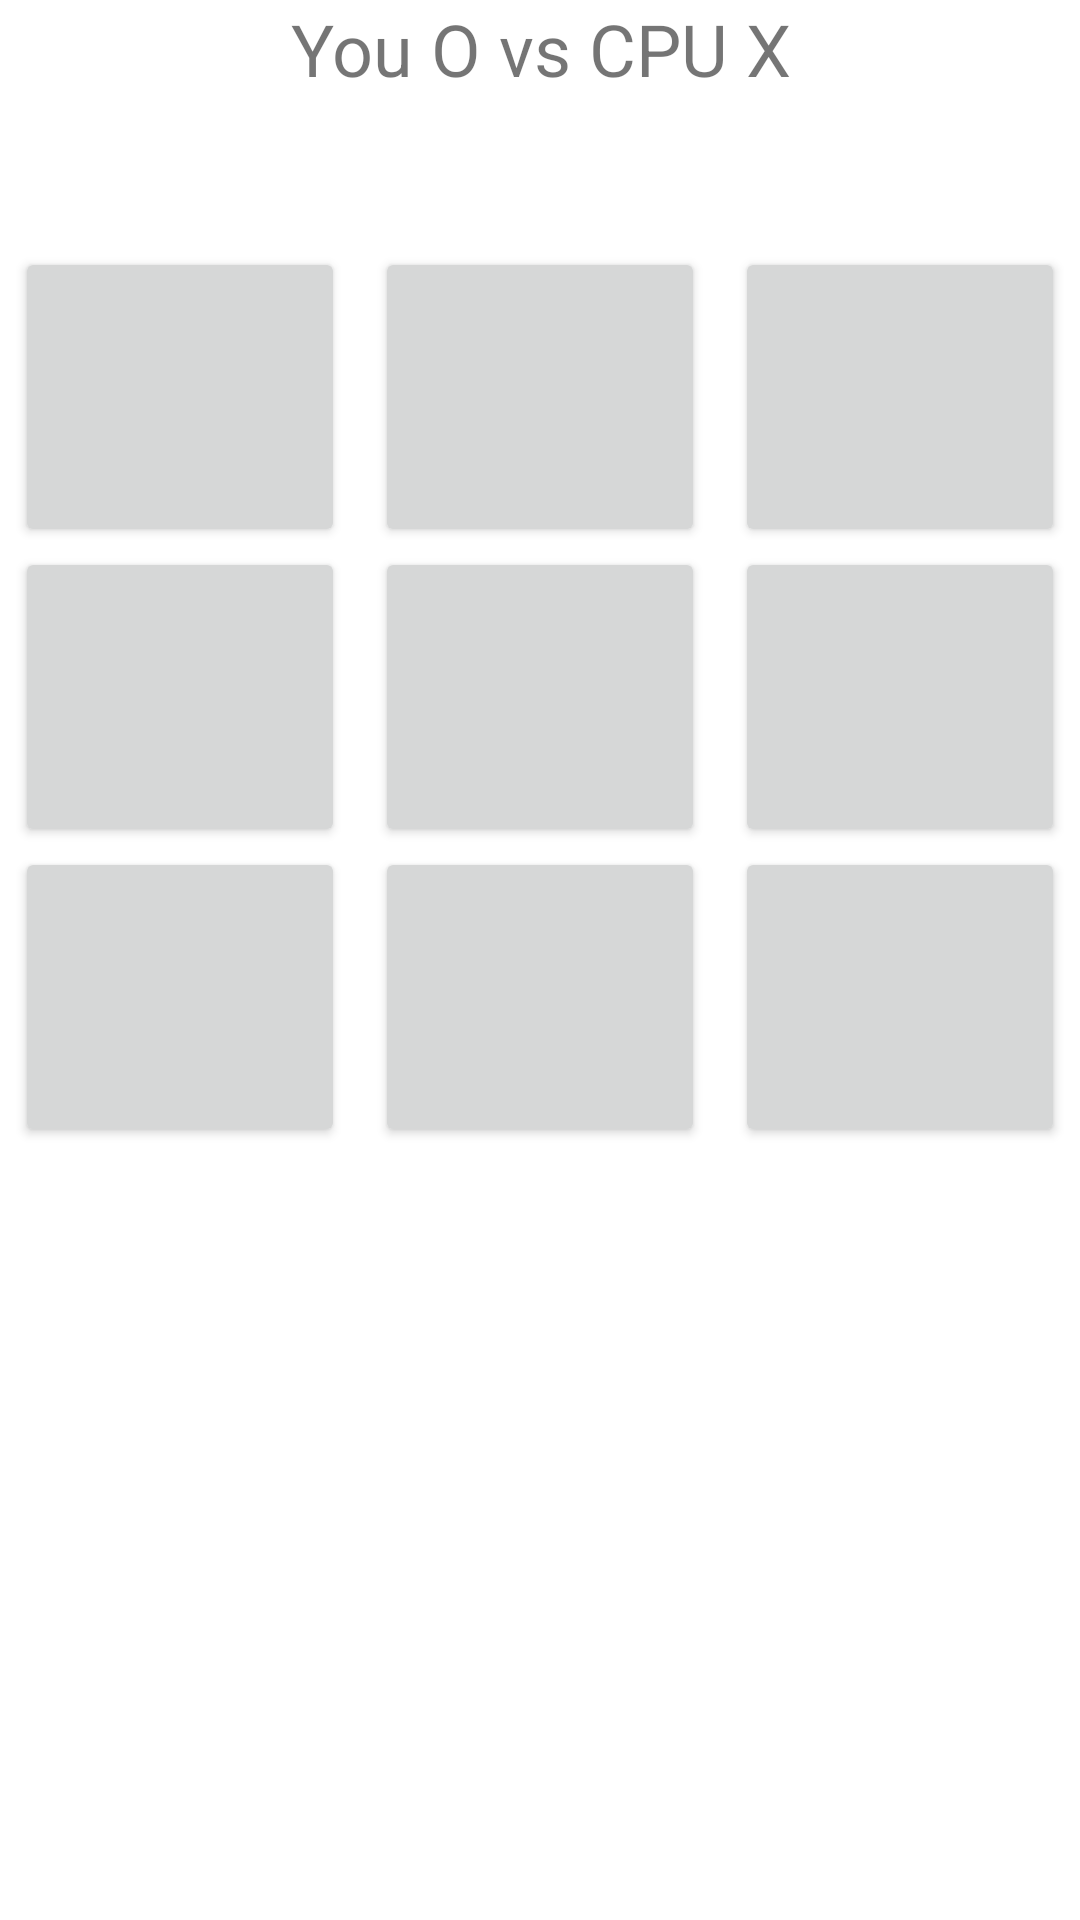

The Android layout XML behind this screen, and the referenced resources:
<!-- AndroidManifest.xml: application theme Theme.ITP4501_AS -->
<!-- res/layout/activity_play.xml -->
<?xml version="1.0" encoding="utf-8"?>
<LinearLayout xmlns:android="http://schemas.android.com/apk/res/android"
    xmlns:app="http://schemas.android.com/apk/res-auto"
    xmlns:tools="http://schemas.android.com/tools"
    android:layout_width="match_parent"
    android:layout_height="match_parent"
    android:orientation="vertical"
    tools:context=".play">

    <TextView
        android:id="@+id/tv_title"
        android:layout_width="match_parent"
        android:layout_height="wrap_content"
        android:gravity="center"
        android:text="@string/you_o_vs_cpu_x"
        android:textSize="24sp" />

    <Space
        android:layout_width="match_parent"
        android:layout_height="50dp" />

    <LinearLayout
        android:layout_width="match_parent"
        android:layout_height="wrap_content">

        <Button
            android:id="@+id/bt_top_left"
            android:layout_width="0dp"
            android:layout_height="100dp"
            android:layout_marginLeft="5dp"
            android:layout_marginRight="5dp"
            android:layout_weight="1"
            android:onClick="onClick"
            android:textSize="60sp" />

        <Button
            android:id="@+id/bt_top_center"
            android:layout_width="0dp"
            android:layout_height="100dp"
            android:layout_marginLeft="5dp"
            android:layout_marginRight="5dp"
            android:layout_weight="1"
            android:onClick="onClick"
            android:textSize="60sp" />

        <Button
            android:id="@+id/bt_top_right"
            android:layout_width="0dp"
            android:layout_height="100dp"
            android:layout_marginLeft="5dp"
            android:layout_marginRight="5dp"
            android:layout_weight="1"
            android:onClick="onClick"
            android:textSize="60sp" />
    </LinearLayout>

    <LinearLayout
        android:layout_width="match_parent"
        android:layout_height="wrap_content">

        <Button
            android:id="@+id/bt_center_left"
            android:layout_width="0dp"
            android:layout_height="100dp"
            android:layout_marginLeft="5dp"
            android:layout_marginRight="5dp"
            android:layout_weight="1"
            android:onClick="onClick"
            android:textSize="60sp" />

        <Button
            android:id="@+id/bt_center_center"
            android:layout_width="0dp"
            android:layout_height="100dp"
            android:layout_marginLeft="5dp"
            android:layout_marginRight="5dp"
            android:layout_weight="1"
            android:onClick="onClick"
            android:textSize="60sp" />

        <Button
            android:id="@+id/bt_center_right"
            android:layout_width="0dp"
            android:layout_height="100dp"
            android:layout_marginLeft="5dp"
            android:layout_marginRight="5dp"
            android:layout_weight="1"
            android:onClick="onClick"
            android:textSize="60sp" />
    </LinearLayout>

    <LinearLayout
        android:layout_width="match_parent"
        android:layout_height="wrap_content">

        <Button
            android:id="@+id/bt_bottom_left"
            android:layout_width="0dp"
            android:layout_height="100dp"
            android:layout_marginLeft="5dp"
            android:layout_marginRight="5dp"
            android:layout_weight="1"
            android:onClick="onClick"
            android:textSize="60sp" />

        <Button
            android:id="@+id/bt_bottom_center"
            android:layout_width="0dp"
            android:layout_height="100dp"
            android:layout_marginLeft="5dp"
            android:layout_marginRight="5dp"
            android:layout_weight="1"
            android:onClick="onClick"
            android:textSize="60sp" />

        <Button
            android:id="@+id/bt_bottom_right"
            android:layout_width="0dp"
            android:layout_height="100dp"
            android:layout_marginLeft="5dp"
            android:layout_marginRight="5dp"
            android:layout_weight="1"
            android:onClick="onClick"
            android:textSize="60sp" />
    </LinearLayout>

    <Button
        android:id="@+id/bt_continue"
        android:layout_width="match_parent"
        android:layout_height="wrap_content"
        android:onClick="onContinue"
        android:text="@string/Continue"
        android:visibility="invisible"
        tools:visibility="visible" />
</LinearLayout>
<!-- resources referenced by this layout -->
<resources>
  <string name="Continue">Continue</string>
  <string name="you_o_vs_cpu_x">You O vs CPU X</string>
  <style name="Theme.ITP4501_AS" parent="Theme.MaterialComponents.DayNight.DarkActionBar">
          
          <item name="colorPrimary">@color/purple_500</item>
          <item name="colorPrimaryVariant">@color/purple_700</item>
          <item name="colorOnPrimary">@color/white</item>
          
          <item name="colorSecondary">@color/teal_200</item>
          <item name="colorSecondaryVariant">@color/teal_700</item>
          <item name="colorOnSecondary">@color/black</item>
          
          <item name="android:statusBarColor" tools:targetApi="l">?attr/colorPrimaryVariant</item>
          
      </style>
  <color name="purple_500">#EE7B00</color>
  <color name="purple_700">#B35400</color>
  <color name="white">#FFFFFFFF</color>
  <color name="teal_200">#FF03DAC5</color>
  <color name="teal_700">#FF018786</color>
  <color name="black">#FF000000</color>
</resources>
